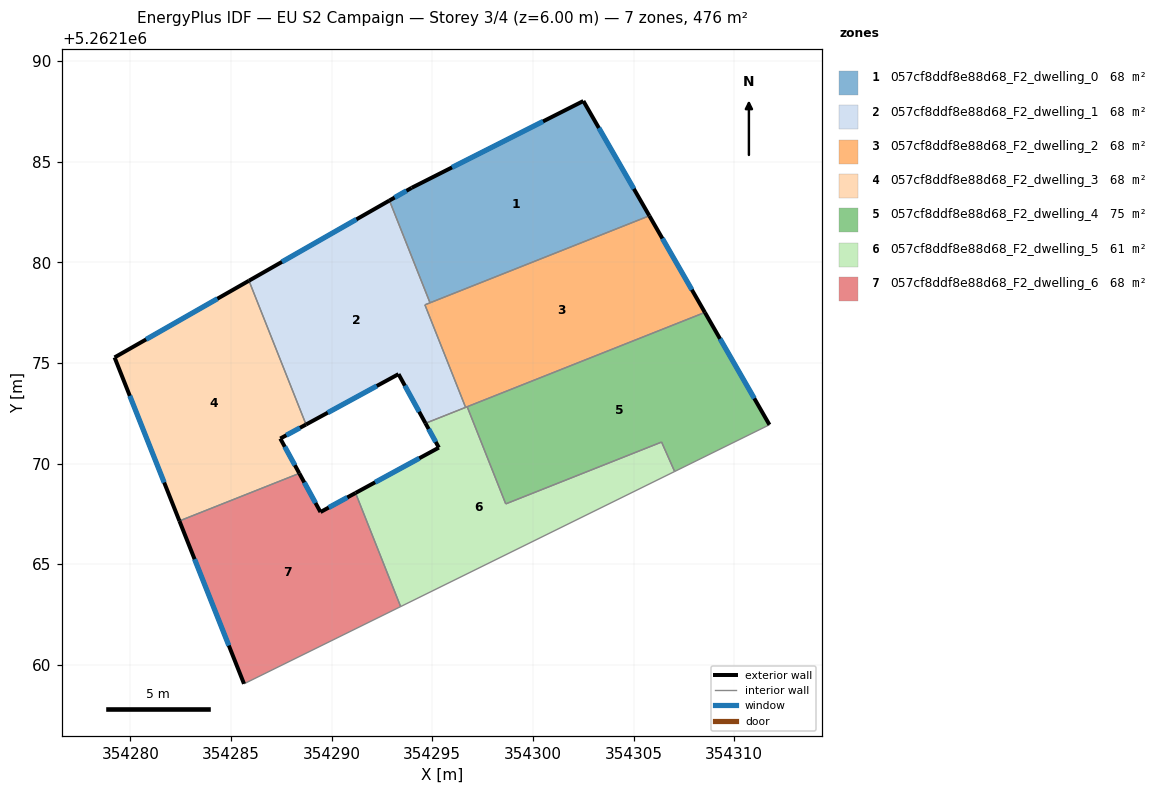
=== STOREY PLAN SPEC (per zone: floor XY polygon, exterior-wall plan segments, windows/doors) ===
zone 1: 057cf8ddf8e88d68_F2_dwelling_0  (68.0 m²)
  floor: (354302.51, 5262188.02) (354305.79, 5262182.32) (354294.89, 5262178.00) (354292.87, 5262183.08) (354293.98, 5262183.71)
  exterior wall: (354293.98, 5262183.71) – (354292.87, 5262183.08)  [1.3 m]
    window: (354293.72, 5262183.56) – (354293.13, 5262183.23)  [1.1 m²]
  exterior wall: (354302.51, 5262188.02) – (354293.98, 5262183.71)  [9.6 m]
    window: (354300.51, 5262187.01) – (354295.98, 5262184.72)  [8.1 m²]
  exterior wall: (354305.79, 5262182.32) – (354302.51, 5262188.02)  [6.6 m]
    window: (354305.02, 5262183.66) – (354303.28, 5262186.68)  [5.6 m²]
  interior walls: 2
zone 2: 057cf8ddf8e88d68_F2_dwelling_1  (67.9 m²)
  floor: (354292.87, 5262183.08) (354294.89, 5262178.00) (354294.64, 5262177.90) (354296.66, 5262172.80) (354294.66, 5262172.01) (354293.32, 5262174.45) (354288.73, 5262171.95) (354285.89, 5262179.09)
  exterior wall: (354292.87, 5262183.08) – (354285.89, 5262179.09)  [8.0 m]
    window: (354291.23, 5262182.14) – (354287.53, 5262180.03)  [6.8 m²]
  exterior wall: (354293.32, 5262174.45) – (354294.66, 5262172.01)  [2.8 m]
    window: (354293.64, 5262173.88) – (354294.35, 5262172.58)  [2.4 m²]
  exterior wall: (354288.73, 5262171.95) – (354293.32, 5262174.45)  [5.2 m]
    window: (354289.81, 5262172.54) – (354292.24, 5262173.86)  [4.4 m²]
  interior walls: 5
zone 3: 057cf8ddf8e88d68_F2_dwelling_2  (67.9 m²)
  floor: (354305.79, 5262182.32) (354308.55, 5262177.52) (354296.66, 5262172.80) (354294.64, 5262177.90)
  exterior wall: (354308.55, 5262177.52) – (354305.79, 5262182.32)  [5.5 m]
    window: (354307.90, 5262178.65) – (354306.44, 5262181.19)  [4.7 m²]
  interior walls: 5
zone 4: 057cf8ddf8e88d68_F2_dwelling_3  (67.9 m²)
  floor: (354285.89, 5262179.09) (354288.73, 5262171.95) (354287.45, 5262171.25) (354288.40, 5262169.52) (354282.44, 5262167.16) (354279.21, 5262175.28)
  exterior wall: (354279.21, 5262175.28) – (354282.44, 5262167.16)  [8.7 m]
    window: (354279.97, 5262173.38) – (354281.68, 5262169.07)  [7.4 m²]
  exterior wall: (354285.89, 5262179.09) – (354279.21, 5262175.28)  [7.7 m]
    window: (354284.32, 5262178.20) – (354280.78, 5262176.18)  [6.5 m²]
  exterior wall: (354287.45, 5262171.25) – (354288.73, 5262171.95)  [1.5 m]
    window: (354287.75, 5262171.42) – (354288.43, 5262171.79)  [1.2 m²]
  exterior wall: (354288.40, 5262169.52) – (354287.45, 5262171.25)  [2.0 m]
    window: (354288.17, 5262169.93) – (354287.67, 5262170.85)  [1.7 m²]
  interior walls: 2
zone 5: 057cf8ddf8e88d68_F2_dwelling_4  (75.2 m²)
  floor: (354308.55, 5262177.52) (354311.76, 5262171.94) (354307.04, 5262169.62) (354306.40, 5262171.08) (354298.65, 5262168.00) (354296.74, 5262172.83)
  exterior wall: (354311.76, 5262171.94) – (354308.55, 5262177.52)  [6.4 m]
    window: (354311.00, 5262173.25) – (354309.30, 5262176.21)  [5.4 m²]
  interior walls: 5
zone 6: 057cf8ddf8e88d68_F2_dwelling_5  (60.7 m²)
  floor: (354306.40, 5262171.08) (354307.04, 5262169.62) (354293.43, 5262162.90) (354291.19, 5262168.55) (354295.33, 5262170.80) (354294.66, 5262172.01) (354296.74, 5262172.83) (354298.65, 5262168.00)
  exterior wall: (354295.33, 5262170.80) – (354291.19, 5262168.55)  [4.7 m]
    window: (354294.36, 5262170.27) – (354292.16, 5262169.08)  [4.0 m²]
  exterior wall: (354294.66, 5262172.01) – (354295.33, 5262170.80)  [1.4 m]
    window: (354294.82, 5262171.73) – (354295.17, 5262171.08)  [1.2 m²]
  interior walls: 7
zone 7: 057cf8ddf8e88d68_F2_dwelling_6  (67.9 m²)
  floor: (354291.19, 5262168.55) (354293.43, 5262162.90) (354285.65, 5262159.07) (354282.44, 5262167.16) (354288.40, 5262169.52) (354289.45, 5262167.60)
  exterior wall: (354282.44, 5262167.16) – (354285.65, 5262159.07)  [8.7 m]
    window: (354283.19, 5262165.26) – (354284.89, 5262160.97)  [7.3 m²]
  exterior wall: (354289.45, 5262167.60) – (354288.40, 5262169.52)  [2.2 m]
    window: (354289.20, 5262168.05) – (354288.64, 5262169.07)  [1.8 m²]
  exterior wall: (354291.19, 5262168.55) – (354289.45, 5262167.60)  [2.0 m]
    window: (354290.78, 5262168.33) – (354289.86, 5262167.82)  [1.7 m²]
  interior walls: 3

=== DERIVED (storey summary) ===
Building: EU S2 Campaign
Storey: 3 of 4  (floor level z = 6.00 m)
Storey gross floor area: 475.6 m²
Zones on this storey: 7
  - 057cf8ddf8e88d68_F2_dwelling_0: floor 68.0 m²; exterior wall 17.4 m (52.2 m²); 3 window(s) 14.7 m²; WWR 28.1%
  - 057cf8ddf8e88d68_F2_dwelling_1: floor 67.9 m²; exterior wall 16.1 m (48.2 m²); 3 window(s) 13.5 m²; WWR 28.1%
  - 057cf8ddf8e88d68_F2_dwelling_2: floor 67.9 m²; exterior wall 5.5 m (16.6 m²); 1 window(s) 4.7 m²; WWR 28.1%
  - 057cf8ddf8e88d68_F2_dwelling_3: floor 67.9 m²; exterior wall 19.9 m (59.6 m²); 4 window(s) 16.8 m²; WWR 28.1%
  - 057cf8ddf8e88d68_F2_dwelling_4: floor 75.2 m²; exterior wall 6.4 m (19.3 m²); 1 window(s) 5.4 m²; WWR 28.1%
  - 057cf8ddf8e88d68_F2_dwelling_5: floor 60.7 m²; exterior wall 6.1 m (18.3 m²); 2 window(s) 5.1 m²; WWR 28.1%
  - 057cf8ddf8e88d68_F2_dwelling_6: floor 67.9 m²; exterior wall 12.9 m (38.6 m²); 3 window(s) 10.9 m²; WWR 28.1%
Zone adjacency (shared interzone walls):
  - 057cf8ddf8e88d68_F2_dwelling_0 ↔ 057cf8ddf8e88d68_F2_dwelling_1
  - 057cf8ddf8e88d68_F2_dwelling_0 ↔ 057cf8ddf8e88d68_F2_dwelling_2
  - 057cf8ddf8e88d68_F2_dwelling_1 ↔ 057cf8ddf8e88d68_F2_dwelling_2
  - 057cf8ddf8e88d68_F2_dwelling_1 ↔ 057cf8ddf8e88d68_F2_dwelling_3
  - 057cf8ddf8e88d68_F2_dwelling_1 ↔ 057cf8ddf8e88d68_F2_dwelling_5
  - 057cf8ddf8e88d68_F2_dwelling_2 ↔ 057cf8ddf8e88d68_F2_dwelling_4
  - 057cf8ddf8e88d68_F2_dwelling_2 ↔ 057cf8ddf8e88d68_F2_dwelling_5
  - 057cf8ddf8e88d68_F2_dwelling_3 ↔ 057cf8ddf8e88d68_F2_dwelling_6
  - 057cf8ddf8e88d68_F2_dwelling_4 ↔ 057cf8ddf8e88d68_F2_dwelling_5
  - 057cf8ddf8e88d68_F2_dwelling_5 ↔ 057cf8ddf8e88d68_F2_dwelling_6